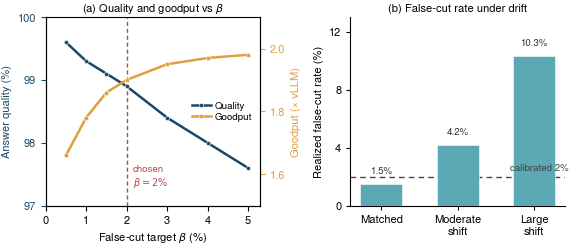

The matplotlib source for this figure:
#!/usr/bin/env python3
"""Figure 8 (FATHOM, appendix): calibration behavior.
(a) Quality and goodput as the false-cut target beta is varied, the chosen
    setting (beta=2%) marked at the knee of both curves.
(b) Realized false-cut rate as the served workload drifts from the calibration
    set, against the calibrated rate (2%).
Panel (b) uses the measured distribution-shift points (tab:shift, 32B bursty):
matched 1.5%, moderate 4.2%, large 10.3%. Panel (a) is a representative beta
sweep whose chosen point is anchored to the measured operating values (quality
~98.9% at the headline goodput); the per-beta curve shape is reconstructed, as
the released CSV does not contain a beta sweep. 32B model, bursty trace.
Layout rule: no text element overlaps any curve, marker, or other text.
Output: fig8_calibration.pdf"""
import numpy as np, matplotlib
matplotlib.use("Agg")
import matplotlib.pyplot as plt
from matplotlib import font_manager as _fm
_TGH="/usr/share/texmf/fonts/opentype/public/tex-gyre/"
for _v in ("regular","bold","italic","bolditalic"):
    _fm.fontManager.addfont(_TGH+"texgyreheros-"+_v+".otf")
matplotlib.rcParams.update({
    "pdf.fonttype":42,"ps.fonttype":42,
    "font.family":"sans-serif","font.sans-serif":["TeX Gyre Heros","DejaVu Sans"],
    "font.size":8,"axes.linewidth":0.8,
    "savefig.bbox":"tight","savefig.pad_inches":0.02})

C_Q="#1b4965"; C_G="#e09f3e"; C_MARK="#bc4749"; C_REF="#444444"; C_BAR="#5aa9b5"

fig,(axA,axB)=plt.subplots(1,2,figsize=(6.7,2.45))

# ===== (a) quality & goodput vs beta =====
beta=np.array([0.5,1.0,1.5,2.0,3.0,4.0,5.0])     # percent
# quality: tightening beta lifts quality toward baseline; chosen beta=2 -> ~98.9
qual=np.array([99.6,99.3,99.1,98.9,98.4,98.0,97.6])
# goodput: loosening beta lifts goodput, saturates; chosen beta=2 -> headline ~1.90
good=np.array([1.66,1.78,1.86,1.90,1.95,1.97,1.98])
axA.plot(beta,qual,"-o",color=C_Q,lw=1.8,ms=3.0,mec="white",mew=0.4,zorder=4,label="Quality")
axA.set_xlabel("False-cut target $\\beta$ (%)")
axA.set_ylabel("Answer quality (%)",color=C_Q)
axA.tick_params(axis="y",colors=C_Q,labelsize=8)
axA.set_ylim(97.0,100.0); axA.set_yticks([97,98,99,100])
axA.set_xlim(0,5.3); axA.set_xticks([0,1,2,3,4,5])
axA2=axA.twinx()
axA2.plot(beta,good,"-s",color=C_G,lw=1.8,ms=3.0,mec="white",mew=0.4,zorder=4,label="Goodput")
axA2.set_ylabel("Goodput (\u00d7 vLLM)",color=C_G)
axA2.tick_params(axis="y",colors=C_G,labelsize=8)
axA2.set_ylim(1.5,2.1); axA2.set_yticks([1.6,1.8,2.0])
# chosen beta=2 marker
axA.axvline(2.0,color=C_MARK,lw=1.0,ls=(0,(3,2)),zorder=2)
axA.text(2.15,97.25,"chosen\n$\\beta=2\\%$",fontsize=7.0,color=C_MARK,ha="left",va="bottom")
axA.spines["top"].set_visible(False)
axA.set_title("(a) Quality and goodput vs $\\beta$",fontsize=8,pad=4)
# combined legend in empty mid-area
l1,la=axA.get_legend_handles_labels(); l2,lb=axA2.get_legend_handles_labels()
axA.legend(l1+l2,la+lb,loc="center right",fontsize=7.0,frameon=False,
           handletextpad=0.4,labelspacing=0.28,borderaxespad=0.4)

# ===== (b) realized false-cut rate vs drift =====
labels=["Matched","Moderate\nshift","Large\nshift"]
realized=[1.5,4.2,10.3]    # measured (tab:shift)
xpos=np.arange(3)
axB.bar(xpos,realized,width=0.55,color=C_BAR,edgecolor="white",linewidth=0.4,zorder=3)
axB.axhline(2.0,color=C_REF,lw=1.0,ls=(0,(4,3)),zorder=2)
axB.text(2.45,2.3,"calibrated 2%",fontsize=7.0,color=C_REF,ha="right",va="bottom")
for x,v in zip(xpos,realized):
    axB.text(x,v+0.6,f"{v:.1f}%",fontsize=7.0,ha="center",va="bottom",color="#333")
axB.set_xticks(xpos); axB.set_xticklabels(labels,fontsize=7.5)
axB.set_ylabel("Realized false-cut rate (%)")
axB.set_ylim(0,13); axB.set_yticks([0,4,8,12])
axB.spines["top"].set_visible(False); axB.spines["right"].set_visible(False)
axB.tick_params(length=3,labelsize=8)
axB.set_title("(b) False-cut rate under drift",fontsize=8,pad=4)

fig.subplots_adjust(wspace=0.42)
fig.savefig("fig8_calibration.pdf",dpi=1200)
print("wrote fig8_calibration.pdf")
